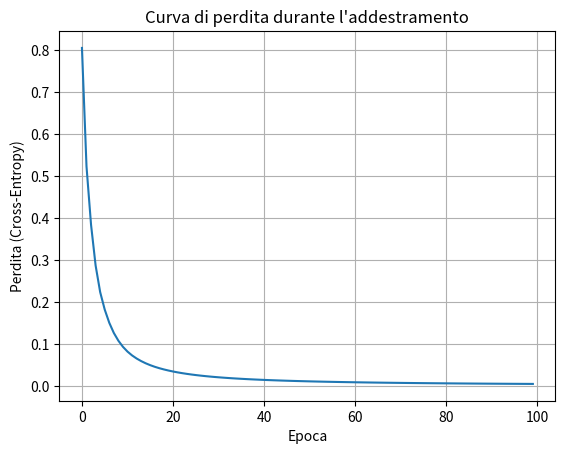

This figure's Python source:
import numpy as np
import matplotlib.pyplot as plt


# --- Funzioni di attivazione ---
def relu(x):
    """Funzione di attivazione ReLU."""
    return np.maximum(0, x)


def relu_derivative(x):
    """Derivata della funzione ReLU."""
    return (x > 0).astype(float)


def softmax(x):
    """Funzione di attivazione Softmax (stabile numericamente)."""
    # Sottrae il massimo per stabilità numerica
    exp_x = np.exp(x - np.max(x, axis=-1, keepdims=True))
    return exp_x / np.sum(exp_x, axis=-1, keepdims=True)


# --- Funzione di perdita ---
def cross_entropy_loss(y_pred_probs, y_true_indices):
    """
    Calcola la perdita di Cross-Entropy per un batch.

    Parametri:
        y_pred_probs: array di forma (batch_size, outputsN), probabilità previste
        y_true_indices: array di forma (batch_size,), indici delle classi vere

    Restituisce:
        float, perdita media sul batch
    """
    batch_size = y_pred_probs.shape[0]
    # Estrae le probabilità per le classi vere
    correct_probs = y_pred_probs[np.arange(batch_size), y_true_indices]
    # Calcola -log(prob) con epsilon per stabilità
    correct_logprobs = -np.log(correct_probs + 1e-9)
    return np.mean(correct_logprobs)


class Model:
    def __init__(self, input_shape=(32, 32), neuronsN=100, outputsN=10, learning_rate=0.001):
        """
        Inizializza il modello di rete neurale.

        Parametri:
            input_shape: tupla (righe, colonne) della forma dell'input
            neuronsN: numero di neuroni negli strati nascosti
            outputsN: numero di classi in output
            learning_rate: tasso di apprendimento
        """
        self.input_rows, self.input_cols = input_shape
        self.input_size_flat = self.input_rows * self.input_cols  # Dimensione input appiattito
        self.neuronsN = neuronsN
        self.outputsN = outputsN
        self.learning_rate = learning_rate

        # --- Inizializzazione pesi e bias con He initialization ---
        # Strato 1 (Input -> Hidden 1)
        self.W1 = np.random.randn(neuronsN, self.input_size_flat) * np.sqrt(2.0 / self.input_size_flat)
        self.b1 = np.zeros(neuronsN)

        # Strato 2 (Hidden 1 -> Hidden 2)
        self.W2 = np.random.randn(neuronsN, neuronsN) * np.sqrt(2.0 / neuronsN)
        self.b2 = np.zeros(neuronsN)

        # Strato 3 (Hidden 2 -> Output)
        self.W_out = np.random.randn(outputsN, neuronsN) * np.sqrt(2.0 / neuronsN)
        self.b_out = np.zeros(outputsN)

        # --- Placeholder per valori intermedi ---
        self.input_batch = None
        self.z1 = None
        self.z2 = None
        self.z_out = None
        self.a1 = None
        self.a2 = None
        self.probs = None

    def _forward(self, input_batch):
        """
        Esegue il passaggio forward attraverso la rete per un batch.

        Parametri:
            input_batch: array di forma (batch_size, input_rows, input_cols)

        Restituisce:
            array di forma (batch_size, outputsN), probabilità previste
        """
        # Controlla la forma dell'input
        if input_batch.shape[1:] != (self.input_rows, self.input_cols):
            raise ValueError(
                f"Forma input errata. Attesa (batch_size, {self.input_rows}, {self.input_cols}), "
                f"ricevuta {input_batch.shape}"
            )
        self.input_batch = input_batch  # Memorizza input

        # Appiattisce l'input: (batch_size, input_rows, input_cols) -> (batch_size, input_size_flat)
        input_flat = input_batch.reshape(-1, self.input_size_flat)

        # --- Strato 1: Input -> Hidden 1 ---
        self.z1 = np.dot(input_flat, self.W1.T) + self.b1  # (batch_size, neuronsN)
        self.a1 = relu(self.z1)

        # --- Strato 2: Hidden 1 -> Hidden 2 ---
        self.z2 = np.dot(self.a1, self.W2.T) + self.b2  # (batch_size, neuronsN)
        self.a2 = relu(self.z2)

        # --- Strato 3: Hidden 2 -> Output ---
        self.z_out = np.dot(self.a2, self.W_out.T) + self.b_out  # (batch_size, outputsN)
        self.probs = softmax(self.z_out)

        return self.probs

    def predict(self, input_batch):
        """
        Predice le probabilità per un batch di input.

        Parametri:
            input_batch: array di forma (batch_size, input_rows, input_cols)

        Restituisce:
            array di forma (batch_size, outputsN), probabilità previste
        """
        input_batch_np = np.array(input_batch)  # Assicura array NumPy
        probabilities = self._forward(input_batch_np)
        return probabilities

    def _backward(self, y_true_indices):
        """
        Esegue il passaggio backward (backpropagation) per calcolare i gradienti.

        Parametri:
            y_true_indices: array di forma (batch_size,), indici delle classi vere

        Restituisce:
            tuple dei gradienti (dW1, db1, dW2, db2, dW_out, db_out)
        """
        batch_size = self.input_batch.shape[0]

        # Crea vettore one-hot per le etichette vere
        y_true = np.zeros((batch_size, self.outputsN))
        y_true[np.arange(batch_size), y_true_indices] = 1

        # --- Gradienti per lo strato di output ---
        # Errore allo strato di output: dL/dz_out = probs - y_true
        delta_out = self.probs - y_true  # (batch_size, outputsN)

        # Gradiente di W_out: dL/dW_out = delta_out^T * a2
        dW_out = np.dot(delta_out.T, self.a2) / batch_size  # (outputsN, neuronsN)

        # Gradiente di b_out: media di delta_out lungo il batch
        db_out = np.mean(delta_out, axis=0)  # (outputsN,)

        # --- Gradienti per lo strato nascosto 2 ---
        # Errore propagato: dL/da2 = delta_out * W_out
        error_h2 = np.dot(delta_out, self.W_out)  # (batch_size, neuronsN)

        # Errore pre-attivazione: dL/dz2 = error_h2 * relu'(z2)
        delta_2 = error_h2 * relu_derivative(self.z2)  # (batch_size, neuronsN)

        # Gradiente di W2: dL/dW2 = delta_2^T * a1
        dW2 = np.dot(delta_2.T, self.a1) / batch_size  # (neuronsN, neuronsN)

        # Gradiente di b2: media di delta_2 lungo il batch
        db2 = np.mean(delta_2, axis=0)  # (neuronsN,)

        # --- Gradienti per lo strato nascosto 1 ---
        # Errore propagato: dL/da1 = delta_2 * W2
        error_h1 = np.dot(delta_2, self.W2)  # (batch_size, neuronsN)

        # Errore pre-attivazione: dL/dz1 = error_h1 * relu'(z1)
        delta_1 = error_h1 * relu_derivative(self.z1)  # (batch_size, neuronsN)

        # Gradiente di W1: dL/dW1 = delta_1^T * input_flat
        input_flat = self.input_batch.reshape(-1, self.input_size_flat)
        dW1 = np.dot(delta_1.T, input_flat) / batch_size  # (neuronsN, input_size_flat)

        # Gradiente di b1: media di delta_1 lungo il batch
        db1 = np.mean(delta_1, axis=0)  # (neuronsN,)

        return dW1, db1, dW2, db2, dW_out, db_out

    def _update_parameters(self, dW1, db1, dW2, db2, dW_out, db_out):
        """Aggiorna pesi e bias usando la discesa del gradiente."""
        self.W1 -= self.learning_rate * dW1
        self.b1 -= self.learning_rate * db1
        self.W2 -= self.learning_rate * dW2
        self.b2 -= self.learning_rate * db2

        self.W_out -= self.learning_rate * dW_out
        self.b_out -= self.learning_rate * db_out

    def train(self, input_batch, true_labels, max_epochs=100, batch_size=32, patience=5):
        """
        Addestra il modello su un batch di dati.

        Parametri:
            input_batch: array di forma (n_samples, input_rows, input_cols)
            true_labels: array di forma (n_samples,), etichette vere
            max_epochs: numero massimo di epoche
            batch_size: dimensione del batch
            patience: numero di epoche senza miglioramento prima di fermarsi

        Restituisce:
            list, storia della perdita per epoca
        """
        n_samples = input_batch.shape[0]
        losses = []
        best_loss = float('inf')
        epochs_no_improve = 0

        for epoch in range(max_epochs):
            # Mescola i dati
            indices = np.random.permutation(n_samples)
            input_shuffled = input_batch[indices]
            labels_shuffled = true_labels[indices]

            epoch_loss = 0
            for i in range(0, n_samples, batch_size):
                # Estrae il batch corrente
                batch_inputs = input_shuffled[i:i + batch_size]
                batch_labels = labels_shuffled[i:i + batch_size]

                # Passaggio forward
                predictions = self._forward(batch_inputs)

                # Calcola la perdita
                loss = cross_entropy_loss(predictions, batch_labels)
                epoch_loss += loss * batch_inputs.shape[0]

                # Passaggio backward
                dW1, db1, dW2, db2, dW_out, db_out = self._backward(batch_labels)

                # Aggiorna i parametri
                self._update_parameters(dW1, db1, dW2, db2, dW_out, db_out)

            # Calcola la perdita media per l'epoca
            epoch_loss /= n_samples
            losses.append(epoch_loss)

            # Stampa il progresso
            if (epoch + 1) % 10 == 0:
                print(f"Epoca {epoch + 1}/{max_epochs}, Perdita: {epoch_loss:.4f}")

            # Early stopping
            if epoch_loss < best_loss:
                best_loss = epoch_loss
                epochs_no_improve = 0
            else:
                epochs_no_improve += 1
                if epochs_no_improve >= patience:
                    print(f"Early stopping dopo {epoch + 1} epoche")
                    break

        return losses


# --- Funzione per generare dati sintetici ---
def generate_synthetic_data(n_samples, input_shape, n_classes):
    """
    Genera un dataset sintetico semplice.

    Parametri:
        n_samples: numero di campioni
        input_shape: tupla (righe, colonne)
        n_classes: numero di classi

    Restituisce:
        tuple (inputs, labels), input di forma (n_samples, input_rows, input_cols) e
        etichette di forma (n_samples,)
    """
    inputs = np.zeros((n_samples, input_shape[0], input_shape[1]))
    labels = np.zeros(n_samples, dtype=int)

    for i in range(n_samples):
        label = i % n_classes
        # Genera pattern distinti per ogni classe
        if label == 0:
            inputs[i, :10, :10] = 1.0  # Quadrato in alto a sinistra
        elif label == 1:
            inputs[i, -10:, -10:] = 1.0  # Quadrato in basso a destra
        else:
            inputs[i, 10:20, 10:20] = 1.0  # Quadrato centrale
        labels[i] = label

    return inputs, labels


# --- Esempio di utilizzo ---
if __name__ == '__main__':
    # Parametri
    input_shape = (32, 32)
    num_neurons = 100
    num_outputs = 3  # 3 classi per il dataset sintetico
    lr = 0.001
    batch_size = 32
    max_epochs = 100

    # Crea il modello
    model = Model(input_shape=input_shape, neuronsN=num_neurons, outputsN=num_outputs, learning_rate=lr)

    # Genera dati sintetici
    n_samples = 1000
    X, y = generate_synthetic_data(n_samples, input_shape, num_outputs)

    # --- Prima dell'addestramento ---
    print("--- Prima dell'addestramento ---")
    sample_input = X[:5]  # Primi 5 campioni
    initial_predictions = model.predict(sample_input)
    print(f"Prime 5 predizioni (probabilità):\n{initial_predictions}")
    print(f"Classi predette: {np.argmax(initial_predictions, axis=1)}")
    print(f"Etichette vere: {y[:5]}")

    # --- Addestramento ---
    print("\n--- Addestramento ---")
    losses = model.train(X, y, max_epochs=max_epochs, batch_size=batch_size, patience=10)

    # --- Dopo l'addestramento ---
    print("\n--- Dopo l'addestramento ---")
    final_predictions = model.predict(sample_input)
    print(f"Prime 5 predizioni (probabilità):\n{final_predictions}")
    print(f"Classi predette: {np.argmax(final_predictions, axis=1)}")
    print(f"Etichette vere: {y[:5]}")

    # --- Visualizza la curva di perdita ---
    plt.plot(losses)
    plt.xlabel("Epoca")
    plt.ylabel("Perdita (Cross-Entropy)")
    plt.title("Curva di perdita durante l'addestramento")
    plt.grid(True)
    plt.show()